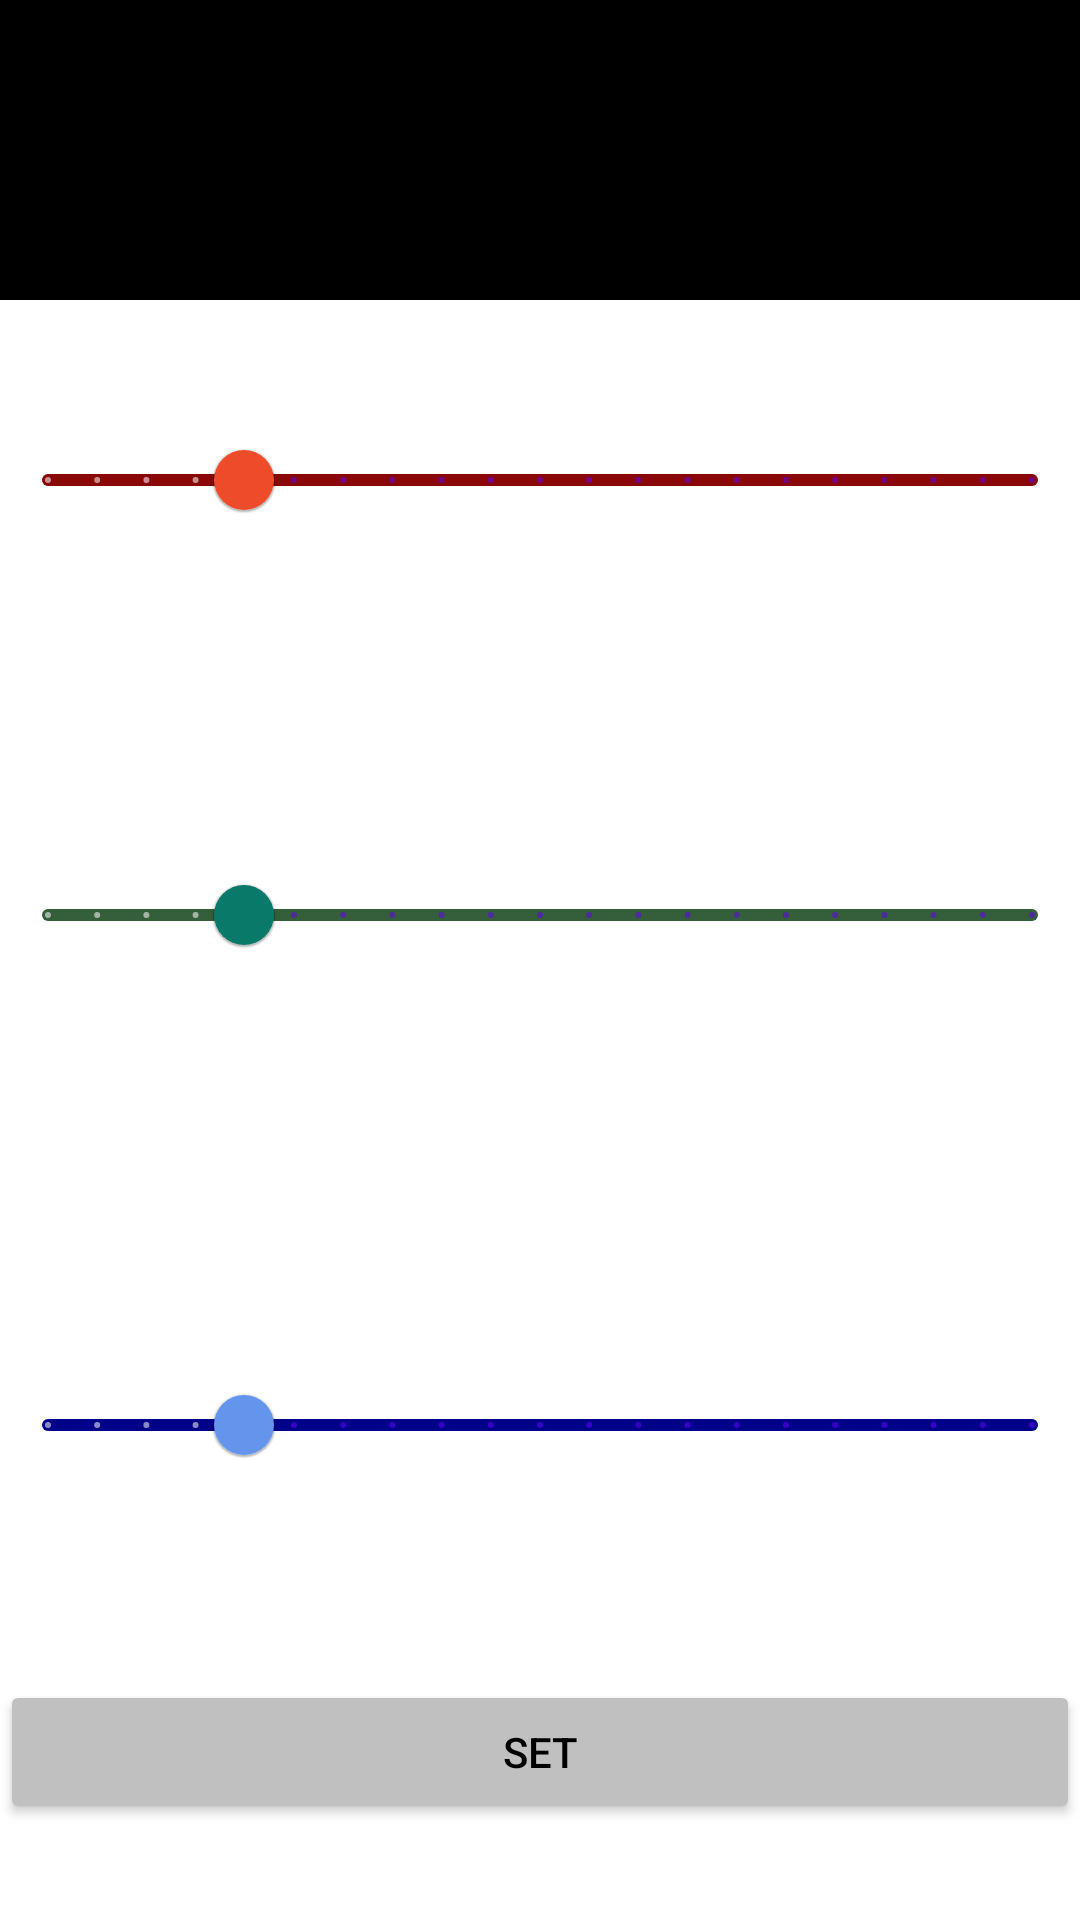

Here is an Android app screen rendered from its layout file. Give the layout XML and the strings, colors and styles it references.
<!-- AndroidManifest.xml: application theme Theme.TicTacToe -->
<!-- res/layout/activity_color_panel.xml -->
<?xml version="1.0" encoding="utf-8"?>
<LinearLayout
    xmlns:android="http://schemas.android.com/apk/res/android"
    xmlns:app="http://schemas.android.com/apk/res-auto"
    xmlns:tools="http://schemas.android.com/tools"
    android:layout_width="match_parent"
    android:layout_height="match_parent"
    tools:context=".ColorPanelActivity"
    android:orientation="vertical"
    >

    <LinearLayout
        android:id="@+id/linearLayout"
        android:layout_width="match_parent"
        android:layout_height="100dp"
        android:background="@color/black"
        android:orientation="horizontal"
        android:paddingBottom="100dp"
        />

    <com.google.android.material.slider.Slider
        android:id="@+id/red_slider"
        android:layout_width="match_parent"
        android:layout_height="wrap_content"
        android:stepSize="5"
        android:value="20"
        android:valueFrom="0"
        android:valueTo="100"
        app:haloColor="@color/dark_red"
        app:thumbColor="@color/red"
        app:trackColor="@color/dark_red"
        android:paddingTop="100dp"/>

    <com.google.android.material.slider.Slider
        android:id="@+id/green_slider"
        android:layout_width="match_parent"
        android:layout_height="wrap_content"
        android:stepSize="5"
        android:value="20"
        android:valueFrom="0"
        android:valueTo="100"
        app:haloColor="@color/dark_green"
        app:thumbColor="@color/green"
        app:trackColor="@color/dark_green"
        android:paddingBottom="150dp"/>

    <com.google.android.material.slider.Slider
        android:id="@+id/blue_slider"
        android:layout_width="match_parent"
        android:layout_height="wrap_content"
        android:stepSize="5"
        android:value="20"
        android:valueFrom="0"
        android:valueTo="100"
        app:haloColor="@color/dark_blue"
        app:thumbColor="@color/blue"
        app:trackColor="@color/dark_blue"
        android:paddingBottom="150dp"/>

    <Button
        android:id="@+id/bt_keep_change"
        android:layout_width="match_parent"
        android:layout_height="wrap_content"
        android:text="@string/set_color"
        android:backgroundTint="@color/silver"
        android:textColor="@color/black"
        />

</LinearLayout>
<!-- resources referenced by this layout -->
<resources>
  <color name="black">#FF000000</color>
  <color name="blue">#6495ED</color>
  <color name="dark_blue">#00008B</color>
  <color name="dark_green">#355E3B</color>
  <color name="dark_red">#880808</color>
  <color name="green">#097969</color>
  <color name="red">#EE4B2B</color>
  <color name="silver">#C0C0C0</color>
  <string name="set_color">SET</string>
  <style name="Theme.TicTacToe" parent="Theme.MaterialComponents.DayNight.NoActionBar">
          
          <item name="colorPrimary">@color/purple_500</item>
          <item name="colorPrimaryVariant">@color/purple_700</item>
          <item name="colorOnPrimary">@color/white</item>
          
          <item name="colorSecondary">@color/teal_200</item>
          <item name="colorSecondaryVariant">@color/teal_700</item>
          <item name="colorOnSecondary">@color/black</item>
          
          <item name="android:statusBarColor" tools:targetApi="l">?attr/colorPrimaryVariant</item>
          
          <item name="colorAccent">@android:color/holo_blue_bright</item>
      </style>
  <color name="purple_500">#FF6200EE</color>
  <color name="purple_700">#FF3700B3</color>
  <color name="white">#FFFFFFFF</color>
  <color name="teal_200">#FF03DAC5</color>
  <color name="teal_700">#FF018786</color>
</resources>
